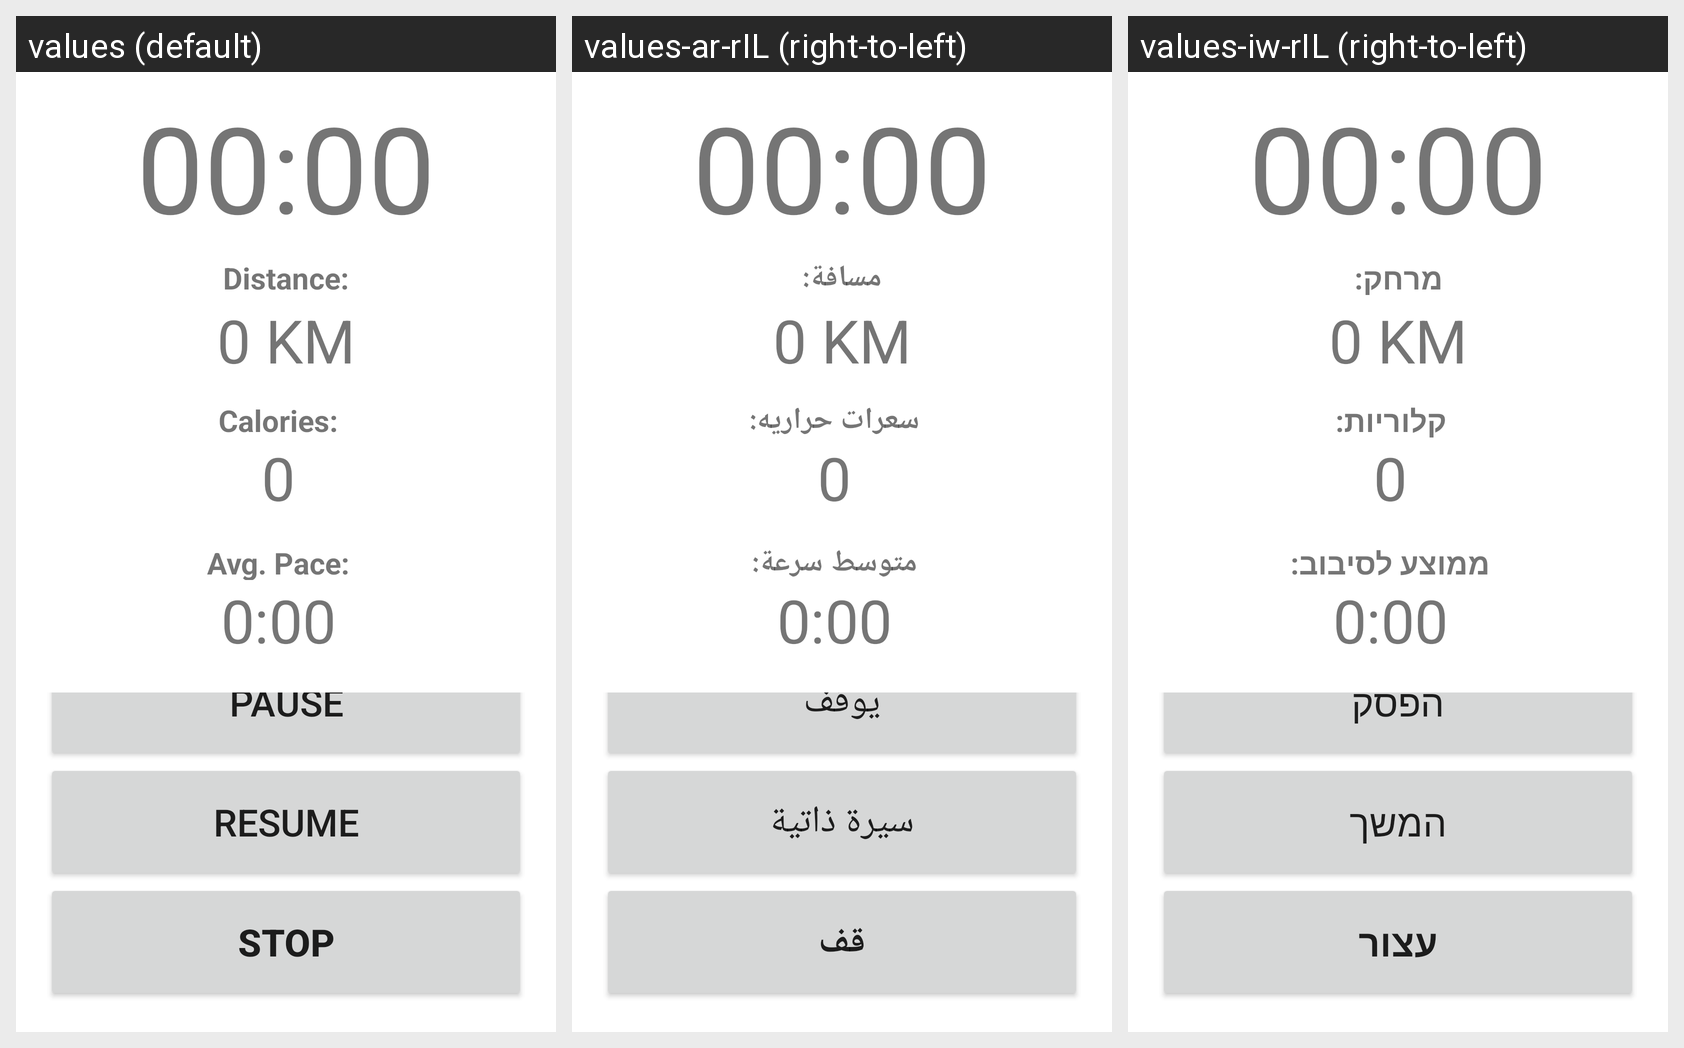

For this localized Android screen grid, give each drawn string resource with its value in every locale shown.
Android screen res/layout/activity_work_out.xml rendered under 3 locales, left to right: values (default), values-ar-rIL (right-to-left), values-iw-rIL (right-to-left). Device: Nexus 5 (rendered at 1080×1920; each locale shown at half size, 540×960, under a caption strip naming it); theme Theme.LoginActivity.
Strings drawn on this screen, with the default value and each locale's value (text and hints the layout hard-codes, and strings that could not be matched under every locale, appear in the picture but are not listed):

distance_text
  values: Distance:
  values-ar-rIL: مسافة:
  values-iw-rIL: מרחק:

calories_text
  values: Calories:
  values-ar-rIL: سعرات حراريه:
  values-iw-rIL: קלוריות:

avg_pace_text
  values: Avg. Pace:
  values-ar-rIL: متوسط سرعة:
  values-iw-rIL: ממוצע לסיבוב:

pause_text
  values: Pause
  values-ar-rIL: يوقف
  values-iw-rIL: הפסק

resume_text
  values: Resume
  values-ar-rIL: سيرة ذاتية
  values-iw-rIL: המשך

stop_text
  values: Stop
  values-ar-rIL: قف
  values-iw-rIL: עצור
